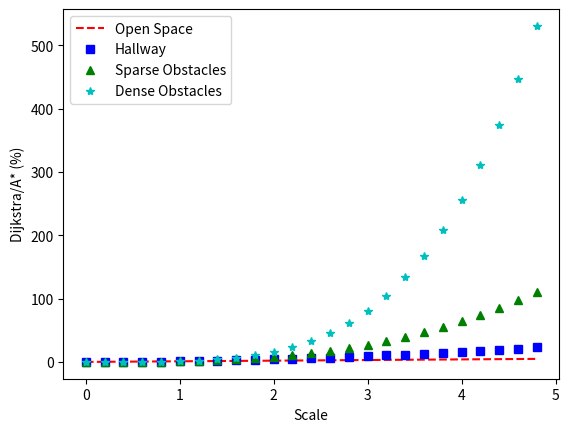
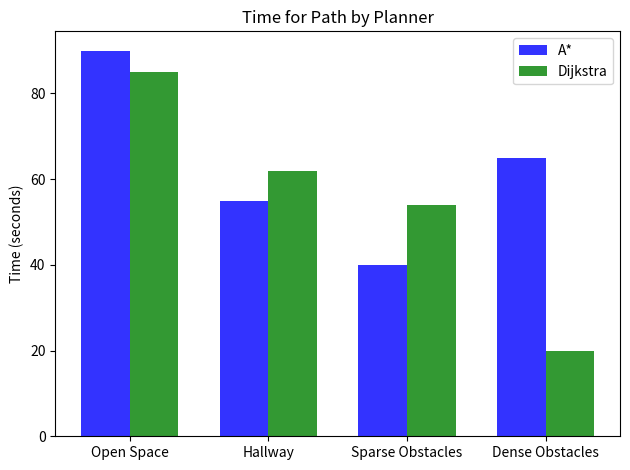

The matplotlib source for these figures, in order:
# This program will plot the timed results for 
# both A* and Dijkstra path planners for pre-recorded
# videos.

import numpy as np
import matplotlib.pyplot as plt

# evenly sampled time at 200ms intervals
t = np.arange(0., 5., 0.2)

# red dashes, blue squares and green triangles
plt.plot(t, t, 'r--', label='Open Space')
plt.plot(t, t**2, 'bs', label='Hallway')
plt.plot(t, t**3, 'g^', label='Sparse Obstacles')
plt.plot(t, t**4, 'c*', label='Dense Obstacles')
plt.legend()
plt.xlabel('Scale')
plt.ylabel('Dijkstra/A* (%)')

########### BAR GRAPH #############
 
# data to plot
n_groups = 4
means_frank = (90, 55, 40, 65)
means_guido = (85, 62, 54, 20)
 
# create plot

fig, ax = plt.subplots()
index = np.arange(n_groups)
bar_width = 0.35
opacity = 0.8


rects1 = plt.bar(index, means_frank, bar_width,
                 alpha=opacity,
                 color='b',
                 label='A*')
 
rects2 = plt.bar(index + bar_width, means_guido, bar_width,
                 alpha=opacity,
                 color='g',
                 label='Dijkstra')
 
# plt.xlabel('Path Planner')
plt.ylabel('Time (seconds)')
plt.title('Time for Path by Planner')
plt.xticks(index + bar_width/2, ('Open Space', 'Hallway', 'Sparse Obstacles', 'Dense Obstacles'))
plt.legend()
 
plt.tight_layout()
plt.show()
